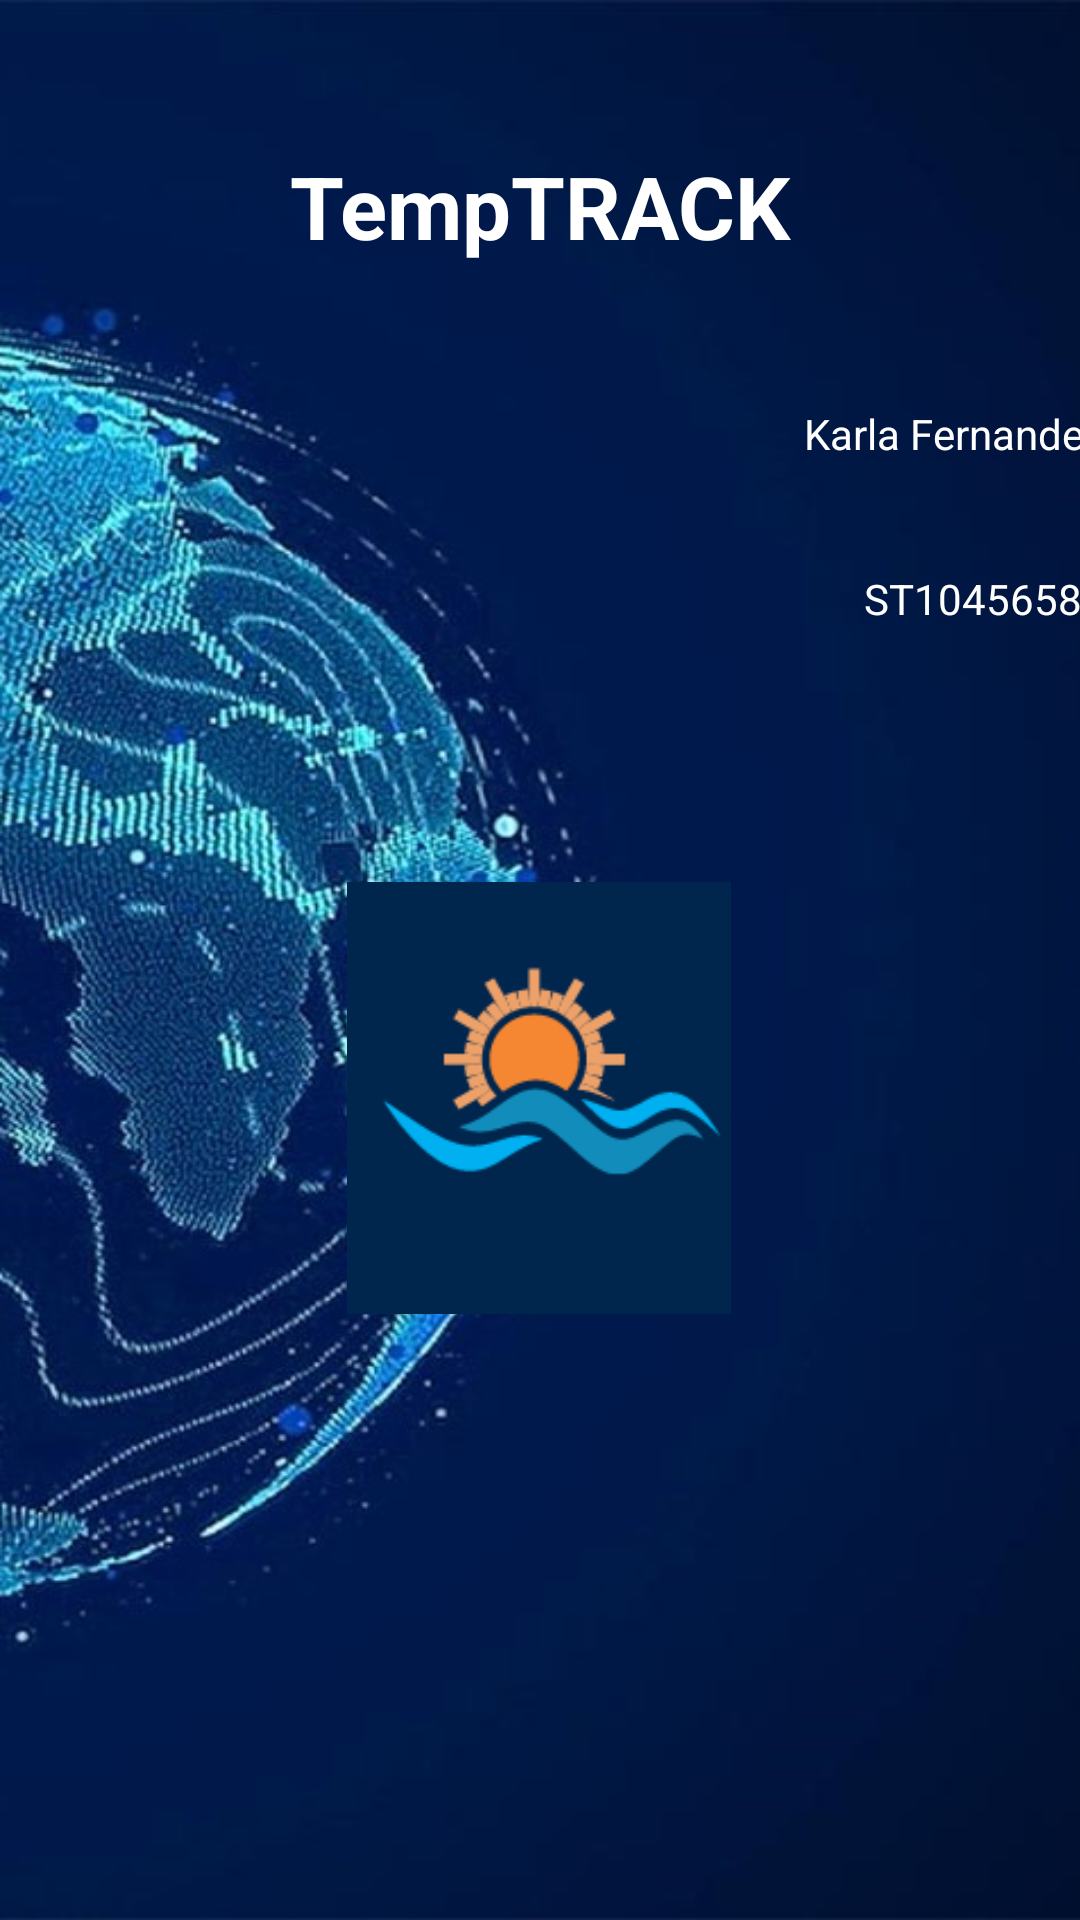

Reconstruct the res/layout file that produces this screen, plus the resources it refers to.
<!-- AndroidManifest.xml: application theme Theme.ST10456584IMADExamWeatherApp -->
<!-- res/layout/activity_main.xml -->
<?xml version="1.0" encoding="utf-8"?>
<androidx.constraintlayout.widget.ConstraintLayout xmlns:android="http://schemas.android.com/apk/res/android"
    xmlns:app="http://schemas.android.com/apk/res-auto"
    xmlns:tools="http://schemas.android.com/tools"
    android:layout_width="match_parent"
    android:layout_height="match_parent"
    android:background="@drawable/hero_data_vis_world_weather_explainer_vid"
    tools:context=".MainActivity">

    <TextView
        android:id="@+id/dayTextView"
        android:layout_width="wrap_content"
        android:layout_height="wrap_content"
        android:text="@string/textView"
        android:textAlignment="center"
        android:textColor="@color/white"
        android:textSize="29sp"
        android:textStyle="bold"
        app:layout_constraintBottom_toBottomOf="parent"
        app:layout_constraintEnd_toEndOf="parent"
        app:layout_constraintStart_toStartOf="parent"
        app:layout_constraintTop_toTopOf="parent"
        app:layout_constraintVertical_bias="0.082" />

    <Button
        android:id="@+id/mainButton"
        android:layout_width="wrap_content"
        android:layout_height="wrap_content"
        android:layout_marginStart="32dp"
        android:layout_marginTop="485dp"
        android:layout_marginBottom="198dp"
        android:backgroundTint="@color/hax"
        android:text="@string/mainButton"
        app:layout_constraintBottom_toBottomOf="parent"
        app:layout_constraintStart_toStartOf="parent"
        app:layout_constraintTop_toTopOf="parent"
        app:layout_constraintVertical_bias="0.0" />

    <Button
        android:id="@+id/exitButton"
        android:layout_width="wrap_content"
        android:layout_height="wrap_content"
        android:layout_marginStart="118dp"
        android:layout_marginTop="485dp"
        android:layout_marginEnd="66dp"
        android:layout_marginBottom="198dp"
        android:backgroundTint="@color/hax"
        android:text="@string/exitButton"
        app:layout_constraintBottom_toBottomOf="parent"
        app:layout_constraintEnd_toEndOf="parent"
        app:layout_constraintHorizontal_bias="0.411"
        app:layout_constraintStart_toEndOf="@+id/mainButton"
        app:layout_constraintTop_toTopOf="parent"
        app:layout_constraintVertical_bias="1.0" />

    <TextView
        android:id="@+id/nameView"
        android:layout_width="wrap_content"
        android:layout_height="wrap_content"
        android:layout_marginStart="268dp"
        android:layout_marginBottom="36dp"
        android:text="@string/nameView"
        android:textColor="@color/white"
        app:layout_constraintBottom_toTopOf="@+id/studentView"
        app:layout_constraintStart_toStartOf="parent" />

    <TextView
        android:id="@+id/studentView"
        android:layout_width="wrap_content"
        android:layout_height="wrap_content"
        android:layout_marginStart="288dp"
        android:layout_marginBottom="276dp"
        android:text="@string/studentView"
        android:textColor="@color/white"
        app:layout_constraintBottom_toTopOf="@+id/mainButton"
        app:layout_constraintStart_toStartOf="parent" />

    <ImageView
        android:id="@+id/imageView2"
        android:layout_width="160dp"
        android:layout_height="144dp"
        android:layout_marginStart="125dp"
        android:layout_marginTop="140dp"
        android:layout_marginEnd="126dp"
        app:layout_constraintEnd_toEndOf="parent"
        app:layout_constraintStart_toStartOf="parent"
        app:layout_constraintTop_toBottomOf="@+id/nameView"
        app:srcCompat="@drawable/untitled_design__1_"
        android:importantForAccessibility="no" />

</androidx.constraintlayout.widget.ConstraintLayout>
<!-- resources referenced by this layout -->
<resources>
  <color name="hax">#1A5276  </color>
  <color name="white">#FFFFFFFF</color>
  <!-- drawable hero_data_vis_world_weather_explainer_vid: jpg bitmap (drawable, 66656 bytes) -->
  <!-- drawable untitled_design__1_: png bitmap (drawable, 6046 bytes) -->
  <string name="exitButton">Exit</string>
  <string name="mainButton">Main Screen</string>
  <string name="nameView">Karla Fernandes</string>
  <string name="studentView">ST10456584</string>
  <string name="textView">TempTRACK</string>
  <style name="Theme.ST10456584IMADExamWeatherApp" parent="Base.Theme.ST10456584IMADExamWeatherApp" />
  <style name="Base.Theme.ST10456584IMADExamWeatherApp" parent="Theme.Material3.DayNight.NoActionBar">
          
          
      </style>
</resources>
